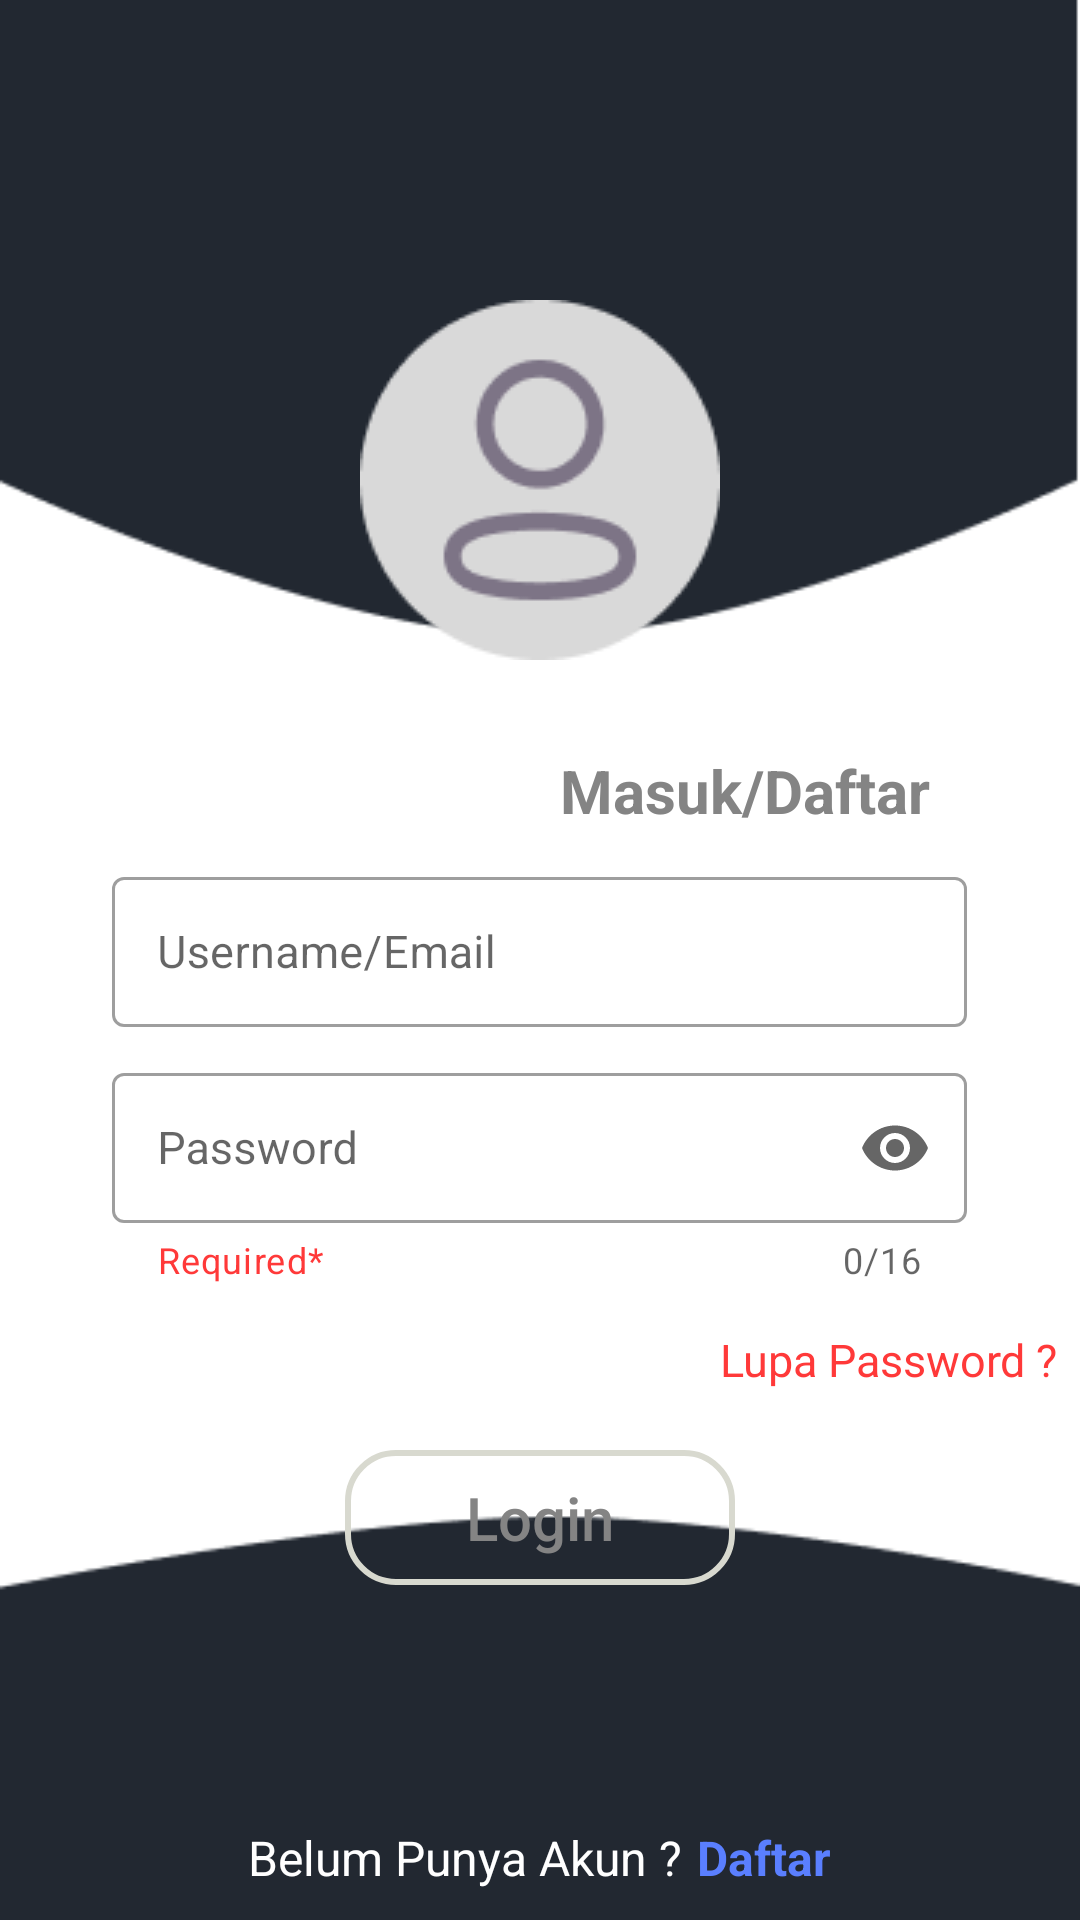

Layout XML and referenced resources for this Android screen:
<!-- AndroidManifest.xml: application theme Theme.Project_perpus -->
<!-- res/layout/activity_login.xml -->
<?xml version="1.0" encoding="utf-8"?>
<LinearLayout
    xmlns:android="http://schemas.android.com/apk/res/android"
    xmlns:app="http://schemas.android.com/apk/res-auto"
    xmlns:tools="http://schemas.android.com/tools"
    android:orientation="vertical"
    android:layout_width="match_parent"
    android:layout_height="match_parent"
    android:background="@drawable/blank_background"
    tools:context=".Login">

    <ImageView
        android:layout_width="120dp"
        android:layout_height="120dp"
        android:background="@drawable/avatar"
        android:layout_gravity="center"
        android:layout_marginTop="100dp"/>

    <TextView
        android:layout_width="wrap_content"
        android:layout_height="wrap_content"
        android:text="Masuk/Daftar"
        android:layout_gravity="right"
        android:layout_marginRight="50dp"
        android:layout_marginTop="30dp"
        android:textSize="20sp"
        android:textStyle="bold"
        android:textColor="@color/color_abu"/>

    <com.google.android.material.textfield.TextInputLayout
        style="@style/Widget.MaterialComponents.TextInputLayout.OutlinedBox"
        android:layout_width="wrap_content"
        android:layout_height="wrap_content"
        android:layout_gravity="center"
        app:startIconDrawable="@drawable/profil"
        app:endIconMode="clear_text"
        android:hint="Username/Email"
        android:layout_marginTop="10dp">

        <com.google.android.material.textfield.TextInputEditText
            android:id="@+id/usernameemail"
            android:layout_width="285dp"
            android:layout_height="50dp"
            android:textSize="15dp"
            android:padding="15dp"
            android:textColor="@color/color_abu"
            android:inputType="text"/>

    </com.google.android.material.textfield.TextInputLayout>

    <com.google.android.material.textfield.TextInputLayout
        style="@style/Widget.MaterialComponents.TextInputLayout.OutlinedBox"
        android:layout_width="wrap_content"
        android:layout_height="wrap_content"
        android:layout_gravity="center"
        android:hint="Password"
        app:startIconDrawable="@drawable/gembok"
        app:helperText="Required*"
        app:endIconMode="password_toggle"
        app:counterEnabled="true"
        app:helperTextTextColor="@color/color_merah"
        app:counterMaxLength="16"
        android:layout_marginTop="10dp">

        <com.google.android.material.textfield.TextInputEditText
            android:id="@+id/password"
            android:maxLength="16"
            android:layout_width="285dp"
            android:layout_height="50dp"
            android:padding="15dp"
            android:textSize="15dp"
            android:textColor="@color/color_abu"
            android:layout_marginTop="15dp"
            android:inputType="textPassword"/>

    </com.google.android.material.textfield.TextInputLayout>

    <TextView
        android:id="@+id/lupa_password"
        android:layout_width="wrap_content"
        android:layout_height="wrap_content"
        android:text="Lupa Password ?"
        android:textSize="15sp"
        android:textColor="@color/color_merah"
        android:layout_marginTop="15dp"
        android:layout_marginLeft="240dp"/>

    <androidx.appcompat.widget.AppCompatButton
        android:id="@+id/btn_login"
        android:layout_width="130dp"
        android:layout_height="45dp"
        android:text="Login"
        android:textAllCaps="false"
        android:layout_gravity="center"
        android:layout_marginTop="20dp"
        android:background="@drawable/search_background"
        android:textColor="@color/color_abu"
        android:textSize="20sp"/>

    <LinearLayout
        android:layout_width="wrap_content"
        android:layout_height="wrap_content"
        android:orientation="horizontal"
        android:layout_gravity="center"
        android:layout_marginTop="80dp">

        <TextView
            android:layout_width="wrap_content"
            android:layout_height="wrap_content"
            android:text="Belum Punya Akun ?"
            android:textColor="@color/white"
            android:textSize="16sp"/>

        <TextView
            android:id="@+id/daftar"
            android:layout_width="wrap_content"
            android:layout_height="wrap_content"
            android:text="Daftar"
            android:textStyle="bold"
            android:textColor="@color/color_biru_muda"
            android:textSize="16sp"
            android:layout_marginLeft="5sp"/>

    </LinearLayout>

</LinearLayout>
<!-- resources referenced by this layout -->
<resources>
  <color name="color_abu">#848484</color>
  <color name="color_biru_muda">#5A7FFF</color>
  <color name="color_merah">#FF3939</color>
  <color name="white">#FFFFFFFF</color>
  <!-- drawable avatar: png bitmap (drawable-v24, 3597 bytes) -->
  <!-- drawable blank_background: png bitmap (drawable, 3561 bytes) -->
  <!-- drawable search_background (drawable) -->
  <?xml version="1.0" encoding="utf-8"?>
  <shape xmlns:android="http://schemas.android.com/apk/res/android"
      android:shape="rectangle">
  
      <corners
          android:radius="16dp"/>
      <stroke
          android:color="@color/abu_putih"
          android:width="2dp"/>
  
  </shape>
  <style name="Theme.Project_perpus" parent="Theme.MaterialComponents.DayNight.NoActionBar">
          
          <item name="colorPrimary">@color/purple_500</item>
          <item name="colorPrimaryVariant">@color/purple_700</item>
          <item name="colorOnPrimary">@color/white</item>
          
          <item name="colorSecondary">@color/teal_200</item>
          <item name="colorSecondaryVariant">@color/teal_700</item>
          <item name="colorOnSecondary">@color/black</item>
          
          <item name="android:statusBarColor" tools:targetApi="l">?attr/colorPrimaryVariant</item>
          
      </style>
  <color name="abu_putih">#D8D9CF</color>
  <color name="purple_500">#FF6200EE</color>
  <color name="purple_700">#FF3700B3</color>
  <color name="teal_200">#FF03DAC5</color>
  <color name="teal_700">#FF018786</color>
  <color name="black">#FF000000</color>
</resources>
